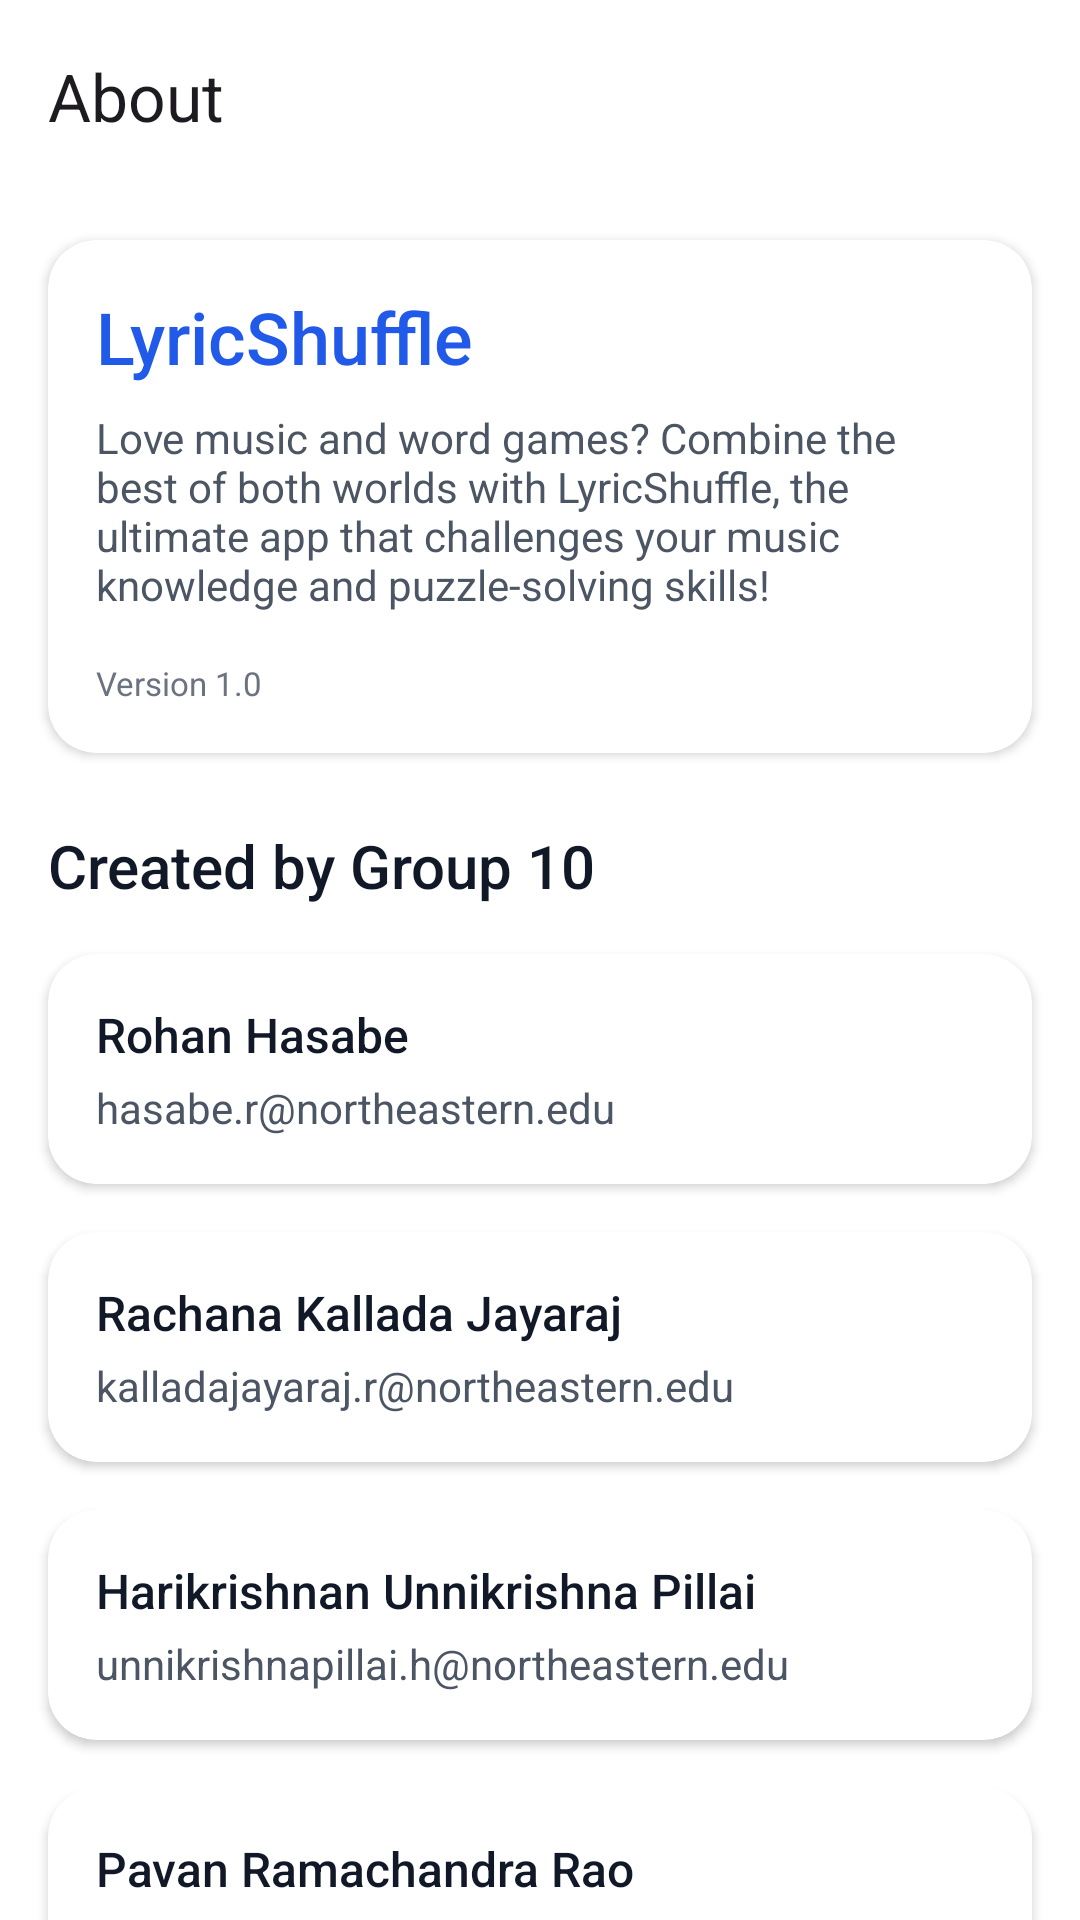

The Android layout XML behind this screen, and the referenced resources:
<!-- AndroidManifest.xml: application theme Theme.Group_10_LyricShuffle -->
<!-- res/layout/activity_about.xml -->
<?xml version="1.0" encoding="utf-8"?>
<androidx.constraintlayout.widget.ConstraintLayout xmlns:android="http://schemas.android.com/apk/res/android"
    xmlns:app="http://schemas.android.com/apk/res-auto"
    xmlns:tools="http://schemas.android.com/tools"
    android:id="@+id/main"
    android:layout_width="match_parent"
    android:layout_height="match_parent"
    android:background="@color/surface"
    tools:context=".AboutActivity">

    <com.google.android.material.appbar.MaterialToolbar
        android:id="@+id/toolbar"
        android:layout_width="match_parent"
        android:layout_height="?attr/actionBarSize"
        app:layout_constraintTop_toTopOf="parent"
        app:navigationIcon="@drawable/ic_arrow_back"
        app:title="About"
        app:titleTextAppearance="@style/TextAppearance.Material3.TitleLarge" />

    
    <com.google.android.material.card.MaterialCardView
        android:id="@+id/appInfoCard"
        android:layout_width="match_parent"
        android:layout_height="wrap_content"
        android:layout_margin="16dp"
        app:cardBackgroundColor="@color/white"
        app:cardCornerRadius="16dp"
        app:cardElevation="2dp"
        app:layout_constraintTop_toBottomOf="@id/toolbar">

        <LinearLayout
            android:layout_width="match_parent"
            android:layout_height="wrap_content"
            android:orientation="vertical"
            android:padding="16dp">

            <TextView
                android:layout_width="wrap_content"
                android:layout_height="wrap_content"
                android:fontFamily="sans-serif-medium"
                android:text="@string/app_title"
                android:textColor="@color/blue_primary"
                android:textSize="24sp" />

            <TextView
                android:layout_width="wrap_content"
                android:layout_height="wrap_content"
                android:layout_marginTop="8dp"
                android:text="@string/app_description"
                android:textColor="@color/gray_600"
                android:textSize="14sp" />

            <TextView
                android:layout_width="wrap_content"
                android:layout_height="wrap_content"
                android:layout_marginTop="16dp"
                android:text="@string/app_version"
                android:textColor="@color/gray_500"
                android:textSize="11sp" />
        </LinearLayout>

    </com.google.android.material.card.MaterialCardView>

    
    <TextView
        android:id="@+id/teamTitle"
        android:layout_width="wrap_content"
        android:layout_height="wrap_content"
        android:layout_marginStart="16dp"
        android:layout_marginTop="24dp"
        android:fontFamily="sans-serif-medium"
        android:text="@string/created_by_title"
        android:textColor="@color/gray_900"
        android:textSize="20sp"
        app:layout_constraintStart_toStartOf="parent"
        app:layout_constraintTop_toBottomOf="@id/appInfoCard" />

    
    <GridLayout
        android:id="@+id/teamGrid"
        android:layout_width="match_parent"
        android:layout_height="wrap_content"
        android:alignmentMode="alignMargins"
        android:columnCount="1"
        android:padding="8dp"
        android:rowCount="4"
        app:layout_constraintTop_toBottomOf="@id/teamTitle">

        <com.google.android.material.card.MaterialCardView
            android:id="@+id/rohanCard"
            android:layout_width="0dp"
            android:layout_height="wrap_content"
            android:layout_columnWeight="1"
            android:layout_margin="8dp"
            android:clickable="true"
            android:focusable="true"
            android:foreground="?attr/selectableItemBackground"
            app:cardBackgroundColor="@color/white"
            app:cardCornerRadius="16dp"
            app:cardElevation="2dp">

            <LinearLayout
                android:layout_width="match_parent"
                android:layout_height="wrap_content"
                android:orientation="vertical"
                android:padding="16dp">

                <TextView
                    android:layout_width="wrap_content"
                    android:layout_height="wrap_content"
                    android:fontFamily="sans-serif-medium"
                    android:text="@string/rohan"
                    android:textColor="@color/gray_900"
                    android:textSize="16sp" />

                <TextView
                    android:layout_width="wrap_content"
                    android:layout_height="wrap_content"
                    android:layout_marginTop="4dp"
                    android:text="@string/rohan_email"
                    android:textColor="@color/gray_600"
                    android:textSize="14sp" />
            </LinearLayout>

        </com.google.android.material.card.MaterialCardView>

        <com.google.android.material.card.MaterialCardView
            android:id="@+id/rachanaCard"
            android:layout_width="0dp"
            android:layout_height="wrap_content"
            android:layout_columnWeight="1"
            android:layout_margin="8dp"
            android:clickable="true"
            android:focusable="true"
            android:foreground="?attr/selectableItemBackground"
            app:cardBackgroundColor="@color/white"
            app:cardCornerRadius="16dp"
            app:cardElevation="2dp">

            <LinearLayout
                android:layout_width="match_parent"
                android:layout_height="wrap_content"
                android:orientation="vertical"
                android:padding="16dp">

                <TextView
                    android:layout_width="wrap_content"
                    android:layout_height="wrap_content"
                    android:fontFamily="sans-serif-medium"
                    android:text="@string/rachana"
                    android:textColor="@color/gray_900"
                    android:textSize="16sp" />

                <TextView
                    android:layout_width="wrap_content"
                    android:layout_height="wrap_content"
                    android:layout_marginTop="4dp"
                    android:text="@string/rachana_email"
                    android:textColor="@color/gray_600"
                    android:textSize="14sp" />
            </LinearLayout>

        </com.google.android.material.card.MaterialCardView>

        <com.google.android.material.card.MaterialCardView
            android:id="@+id/hariCard"
            android:layout_width="0dp"
            android:layout_height="wrap_content"
            android:layout_columnWeight="1"
            android:layout_margin="8dp"
            android:clickable="true"
            android:focusable="true"
            android:foreground="?attr/selectableItemBackground"
            app:cardBackgroundColor="@color/white"
            app:cardCornerRadius="16dp"
            app:cardElevation="2dp">

            <LinearLayout
                android:layout_width="match_parent"
                android:layout_height="wrap_content"
                android:orientation="vertical"
                android:padding="16dp">

                <TextView
                    android:layout_width="wrap_content"
                    android:layout_height="wrap_content"
                    android:fontFamily="sans-serif-medium"
                    android:text="@string/hari"
                    android:textColor="@color/gray_900"
                    android:textSize="16sp" />

                <TextView
                    android:layout_width="wrap_content"
                    android:layout_height="wrap_content"
                    android:layout_marginTop="4dp"
                    android:text="@string/hari_email"
                    android:textColor="@color/gray_600"
                    android:textSize="14sp" />
            </LinearLayout>

        </com.google.android.material.card.MaterialCardView>

        <com.google.android.material.card.MaterialCardView
            android:id="@+id/pavanCard"
            android:layout_width="0dp"
            android:layout_height="wrap_content"
            android:layout_columnWeight="1"
            android:layout_margin="8dp"
            android:clickable="true"
            android:focusable="true"
            android:foreground="?attr/selectableItemBackground"
            app:cardBackgroundColor="@color/white"
            app:cardCornerRadius="16dp"
            app:cardElevation="2dp">

            <LinearLayout
                android:layout_width="match_parent"
                android:layout_height="wrap_content"
                android:orientation="vertical"
                android:padding="16dp">

                <TextView
                    android:layout_width="wrap_content"
                    android:layout_height="wrap_content"
                    android:fontFamily="sans-serif-medium"
                    android:text="@string/pavan"
                    android:textColor="@color/gray_900"
                    android:textSize="16sp" />

                <TextView
                    android:layout_width="wrap_content"
                    android:layout_height="wrap_content"
                    android:layout_marginTop="4dp"
                    android:text="@string/pavan_email"
                    android:textColor="@color/gray_600"
                    android:textSize="14sp" />
            </LinearLayout>

        </com.google.android.material.card.MaterialCardView>

    </GridLayout>

</androidx.constraintlayout.widget.ConstraintLayout>
<!-- resources referenced by this layout -->
<resources>
  <color name="blue_primary">#2159E8</color>
  <color name="gray_500">#6B7280</color>
  <color name="gray_600">#4B5563</color>
  <color name="gray_900">#111827</color>
  <color name="surface">#FFFFFF</color>
  <color name="white">#FFFFFF</color>
  <string name="app_description">Love music and word games? Combine the best of both worlds with LyricShuffle, the ultimate app that challenges your music knowledge and puzzle-solving skills!</string>
  <string name="app_title">LyricShuffle</string>
  <string name="app_version">Version 1.0</string>
  <string name="created_by_title">Created by Group 10</string>
  <string name="hari">Harikrishnan Unnikrishna Pillai</string>
  <string name="hari_email">unnikrishnapillai.h@northeastern.edu</string>
  <string name="pavan">Pavan Ramachandra Rao</string>
  <string name="pavan_email">rao.pav@northeastern.edu</string>
  <string name="rachana">Rachana Kallada Jayaraj</string>
  <string name="rachana_email">kalladajayaraj.r@northeastern.edu</string>
  <string name="rohan">Rohan Hasabe</string>
  <string name="rohan_email">hasabe.r@northeastern.edu</string>
  <style name="Theme.Group_10_LyricShuffle" parent="Base.Theme.Group_10_LyricShuffle" />
  <style name="Base.Theme.Group_10_LyricShuffle" parent="Theme.Material3.Light.NoActionBar">
          <item name="colorPrimary">@color/blue_primary</item>
          <item name="colorSecondary">@color/md_theme_secondary</item>
          <item name="colorError">@color/md_theme_error</item>
  
          
          <item name="materialCardViewStyle">@style/DifficultyCard</item>
          
          <item name="android:forceDarkAllowed" tools:ignore="NewApi">false</item>
      </style>
  <color name="md_theme_secondary">#4C6358</color>
  <color name="md_theme_error">#BA1A1A</color>
  <style name="DifficultyCard" parent="Widget.Material3.CardView.Elevated">
          <item name="cardElevation">2dp</item>
          <item name="cardCornerRadius">12dp</item>
          <item name="android:clickable">true</item>
          <item name="android:focusable">true</item>
          <item name="rippleColor">?attr/colorControlHighlight</item>
      </style>
</resources>
